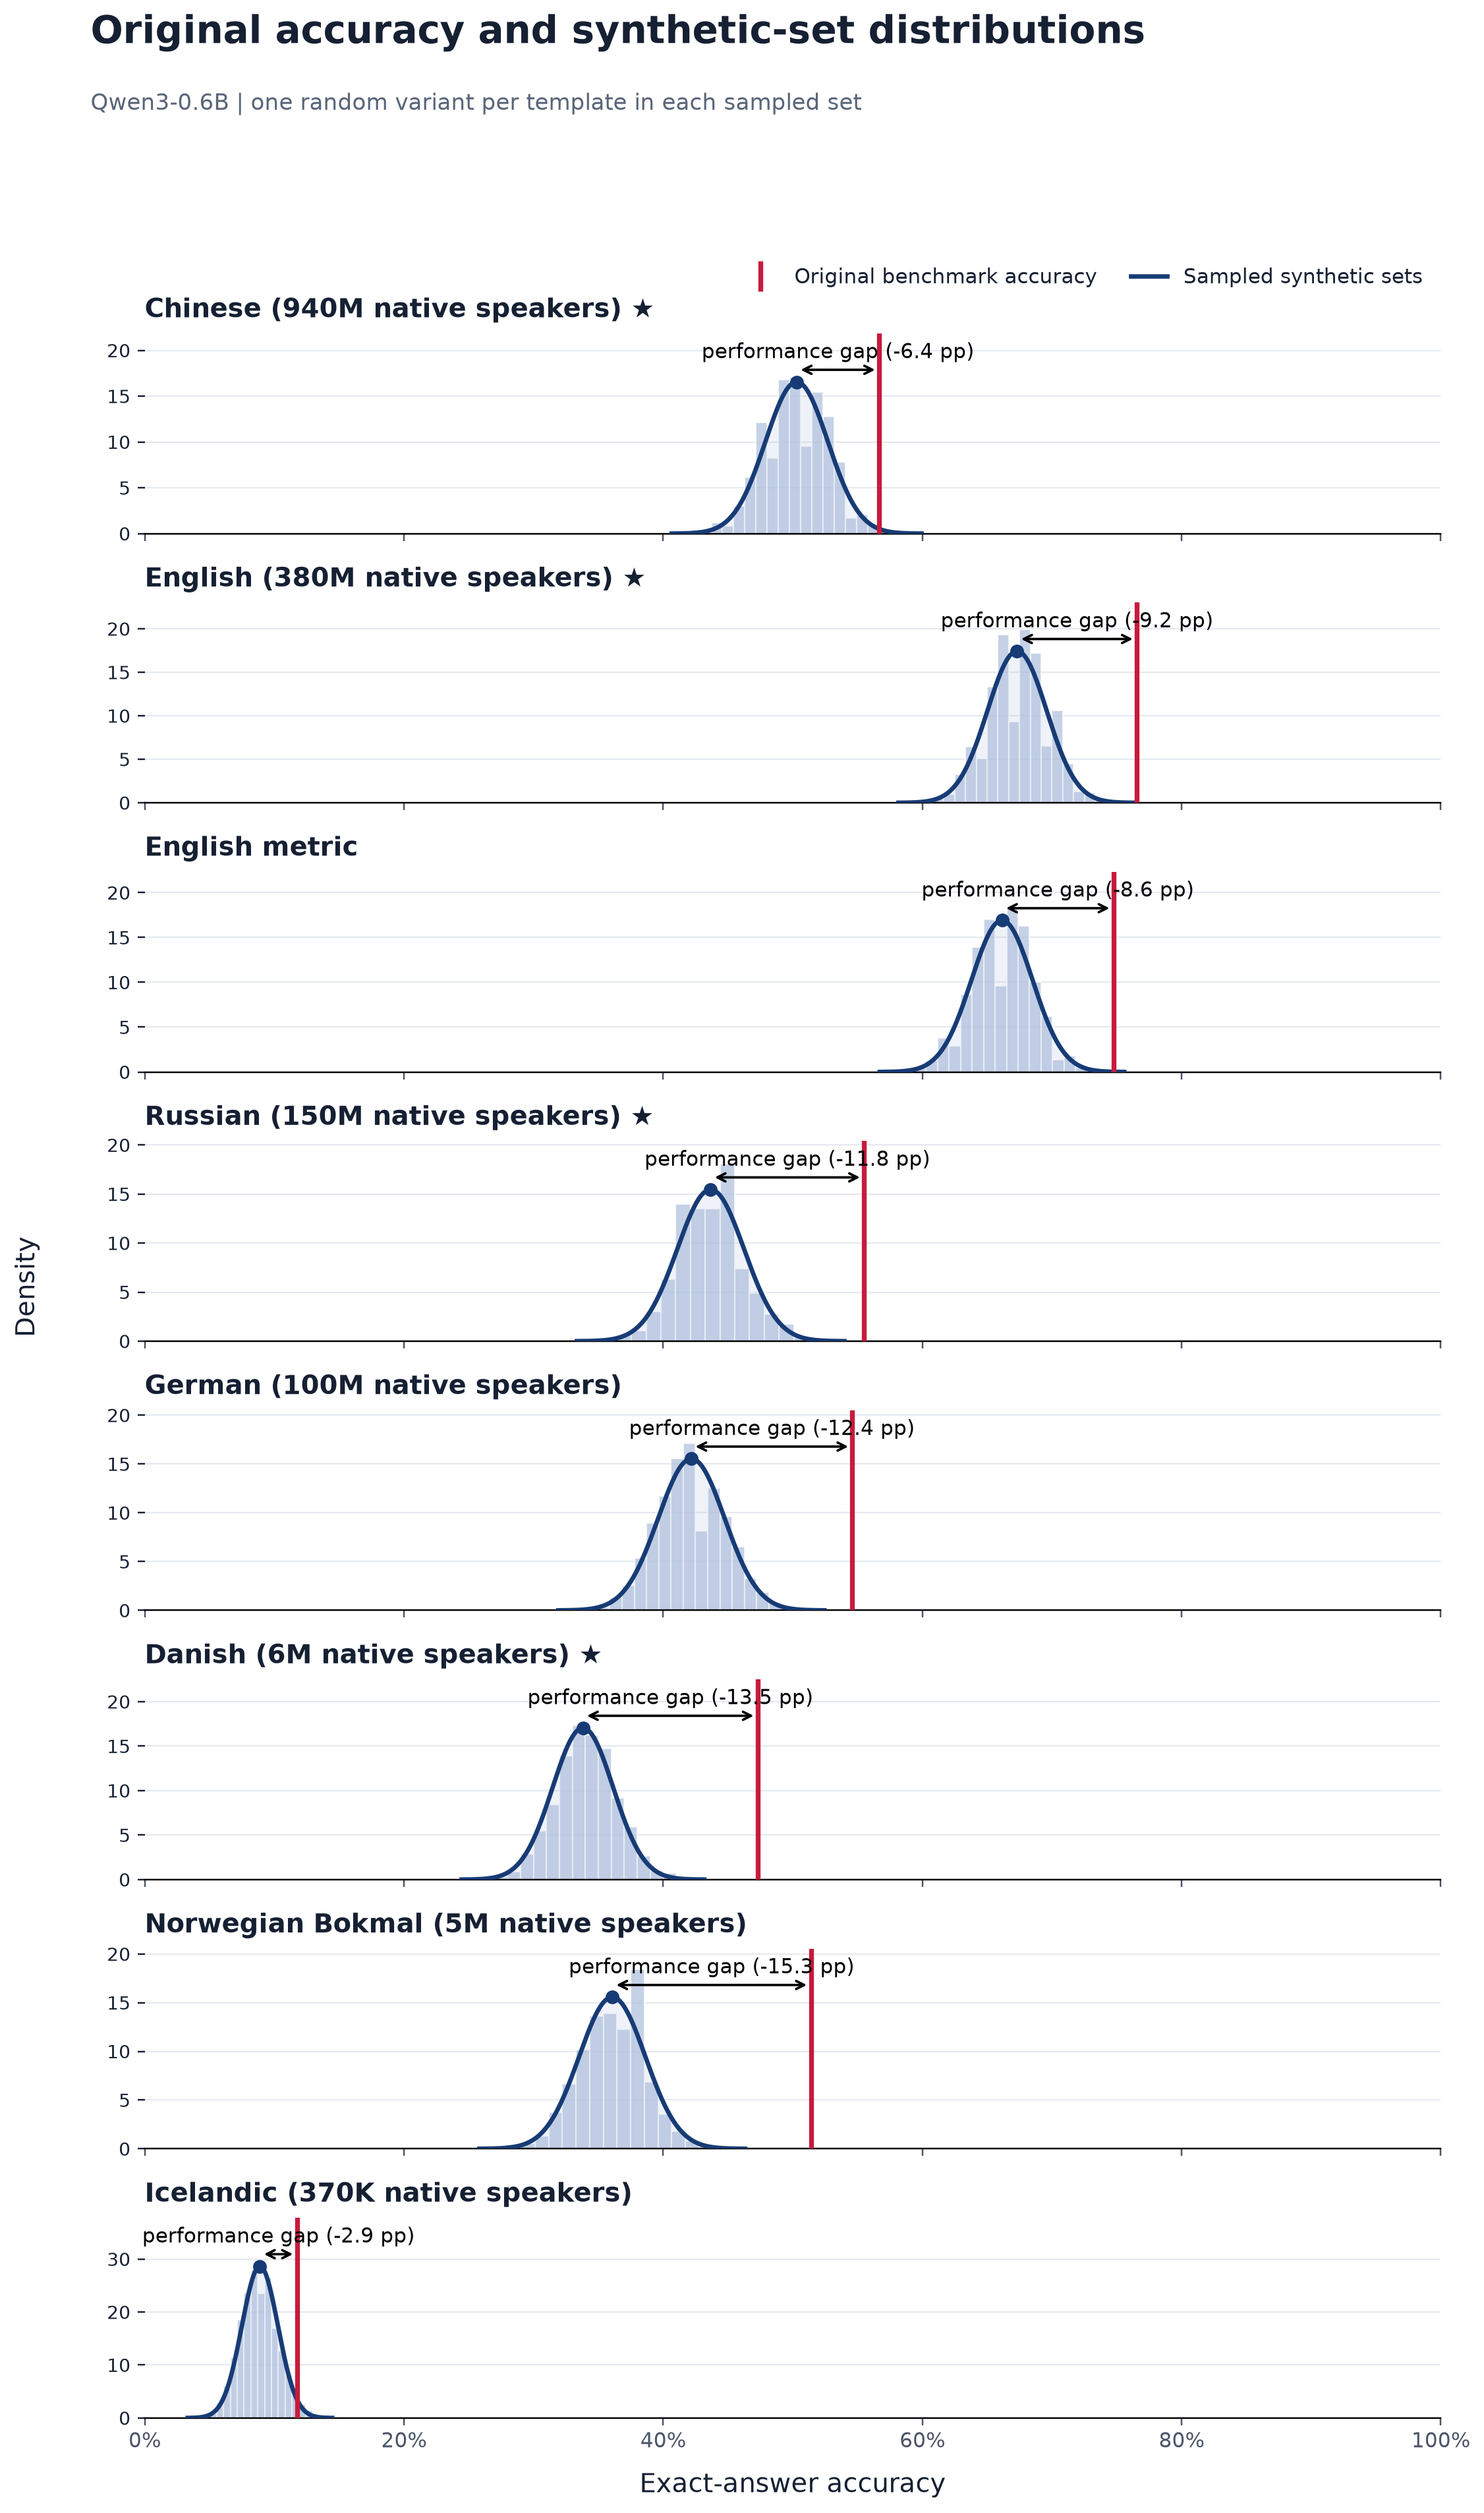

The table this chart was drawn from, first rows:
language, language_label, original_accuracy, synthetic_sampled_mean, synthetic_sampled_std, synthetic_minus_original_pp, paired_models, source_templates, sampled_sets
zho, Chinese, 0.5667, 0.503, 0.0241, -6.364, 1, 100, 2000
eng, English, 0.7655, 0.6731, 0.02289, -9.24, 1, 100, 2000
eng_metric, English metric, 0.7475, 0.6615, 0.02358, -8.602, 1, 100, 2000
rus, Russian, 0.555, 0.4367, 0.0258, -11.83, 1, 100, 2000
deu, German, 0.546, 0.4218, 0.02568, -12.42, 1, 100, 2000
dan, Danish, 0.473, 0.3381, 0.0234, -13.49, 1, 100, 2000
nob, Norwegian Bokmal, 0.514, 0.3607, 0.02562, -15.33, 1, 100, 2000
isl, Icelandic, 0.1175, 0.08891, 0.01393, -2.859, 1, 100, 2000
